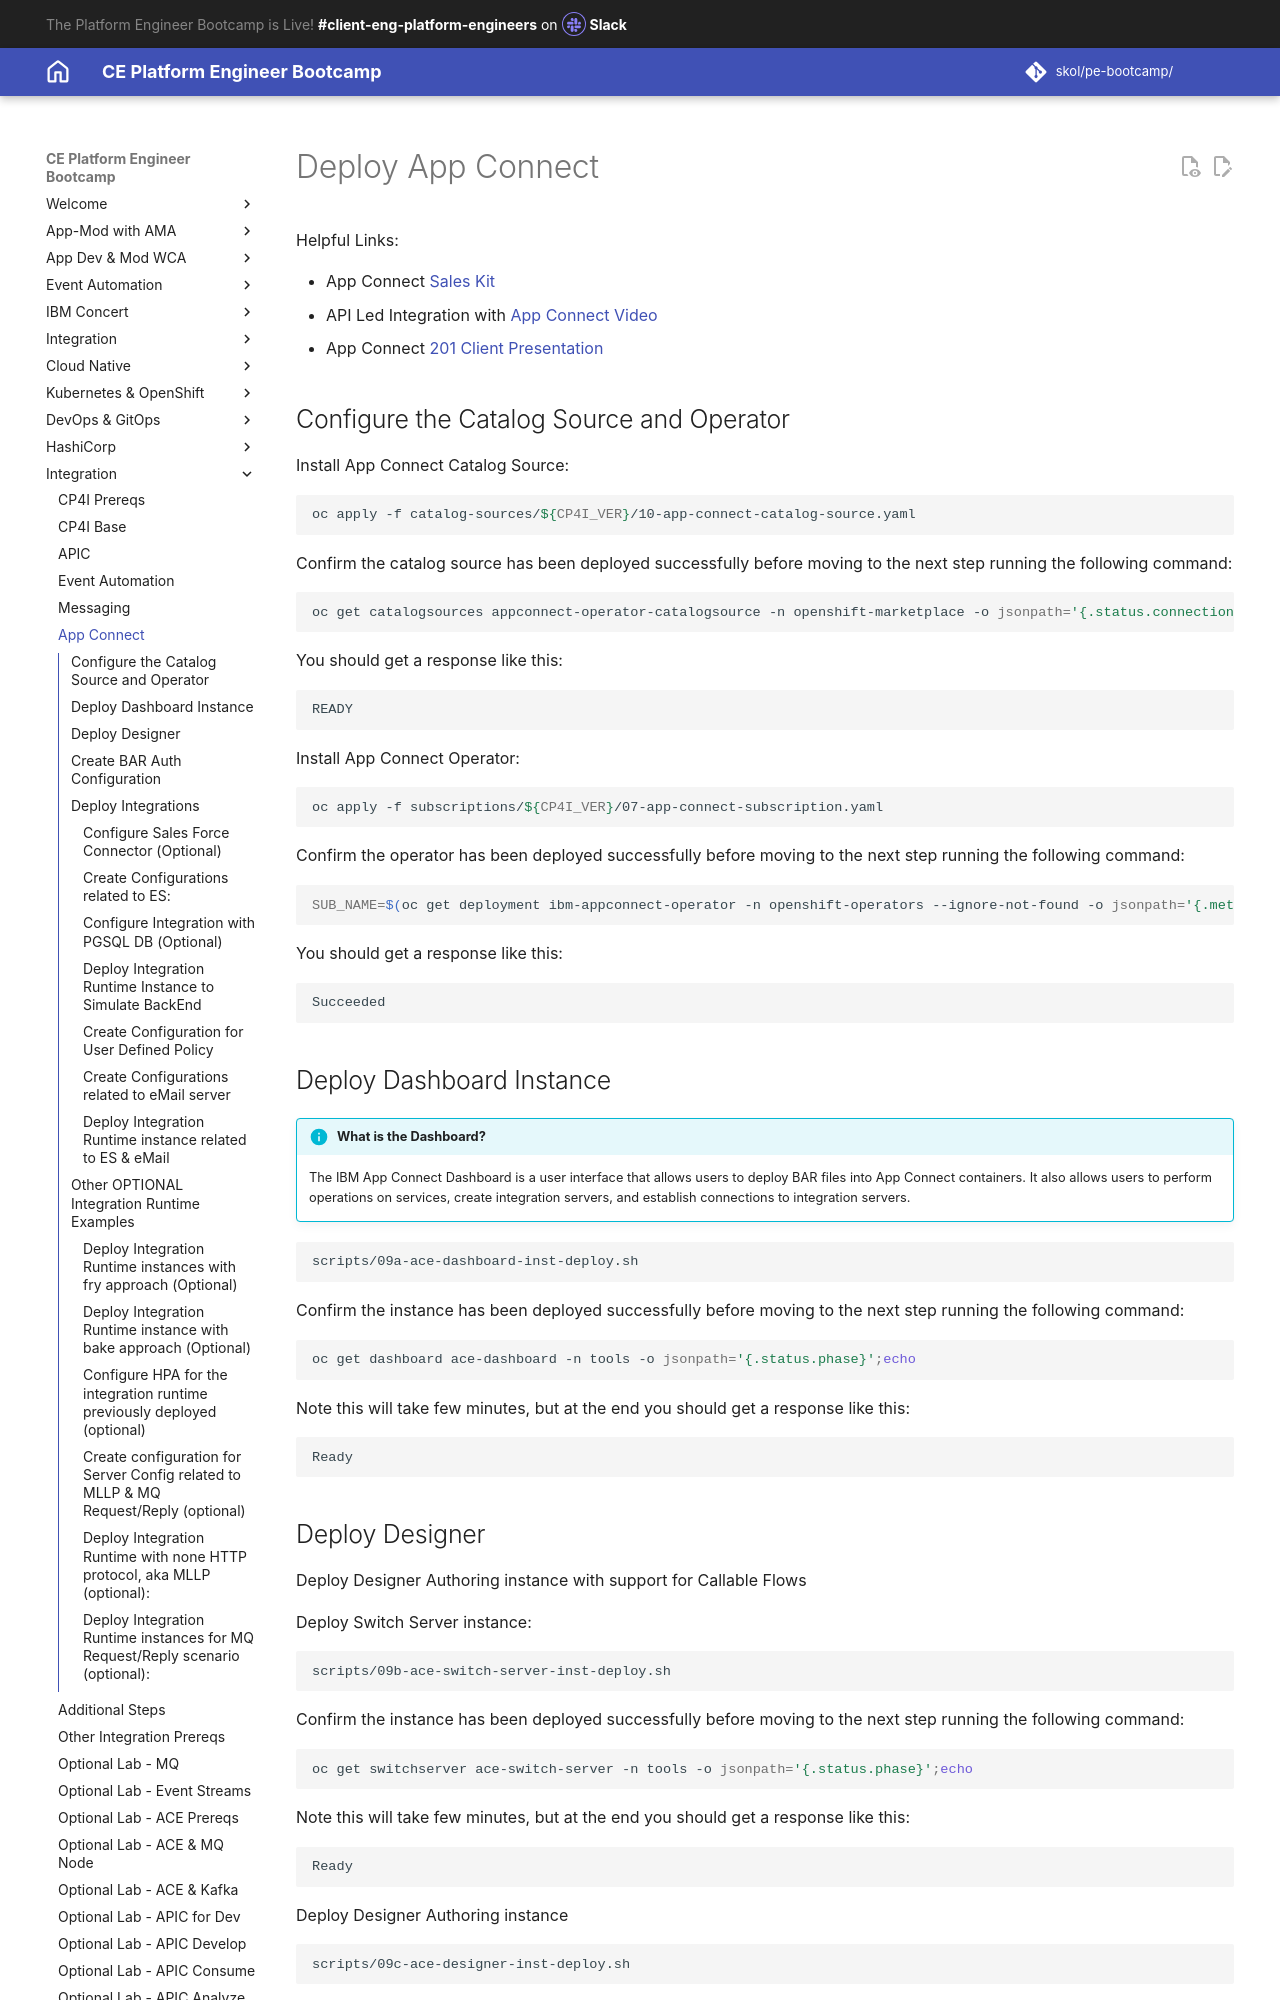

repository: jabbott7335/ce-pe-bootcamp · page: integration/06-ace/index.html · generator: mkdocs

---
hide:
    - toc
---

# Deploy App Connect 

Helpful Links:

- App Connect [Sales Kit](https://ibm.seismic.com/Link/Content/DCg2mJmTR6gCJG7MqgMGDC4Fb4Hj){target="_blank"}
- API Led Integration with [App Connect Video](https://youtu.be/BpK2Kc7Fg9Q){target="_blank"}
- App Connect [201 Client Presentation](https://ibm.seismic.com/Link/Content/DCXH6qJcW6V4hGQWq8MG6dbcfPhP){target="_blank"}


## Configure the Catalog Source and Operator

Install App Connect Catalog Source:
```bash
oc apply -f catalog-sources/${CP4I_VER}/10-app-connect-catalog-source.yaml 
```
Confirm the catalog source has been deployed successfully before moving to the next step running the following command: 
```bash
oc get catalogsources appconnect-operator-catalogsource -n openshift-marketplace -o jsonpath='{.status.connectionState.lastObservedState}';echo
```
You should get a response like this:
```
READY
```

Install App Connect Operator:
```bash
oc apply -f subscriptions/${CP4I_VER}/07-app-connect-subscription.yaml
```
Confirm the operator has been deployed successfully before moving to the next step running the following command:
```bash
SUB_NAME=$(oc get deployment ibm-appconnect-operator -n openshift-operators --ignore-not-found -o jsonpath='{.metadata.labels.olm\.owner}');if [ ! -z "$SUB_NAME" ]; then oc get csv/$SUB_NAME --ignore-not-found -o jsonpath='{.status.phase}';fi;echo
```
You should get a response like this:
```
Succeeded
```
## Deploy Dashboard Instance

!!! Info "What is the Dashboard?"
      The IBM App Connect Dashboard is a user interface that allows users to deploy BAR files into App Connect containers. It also allows users to perform operations on services, create integration servers, and establish connections to integration servers.

```bash
scripts/09a-ace-dashboard-inst-deploy.sh
```
Confirm the instance has been deployed successfully before moving to the next step running the following command:

```bash
oc get dashboard ace-dashboard -n tools -o jsonpath='{.status.phase}';echo
```
Note this will take few minutes, but at the end you should get a response like this:
```
Ready
```
